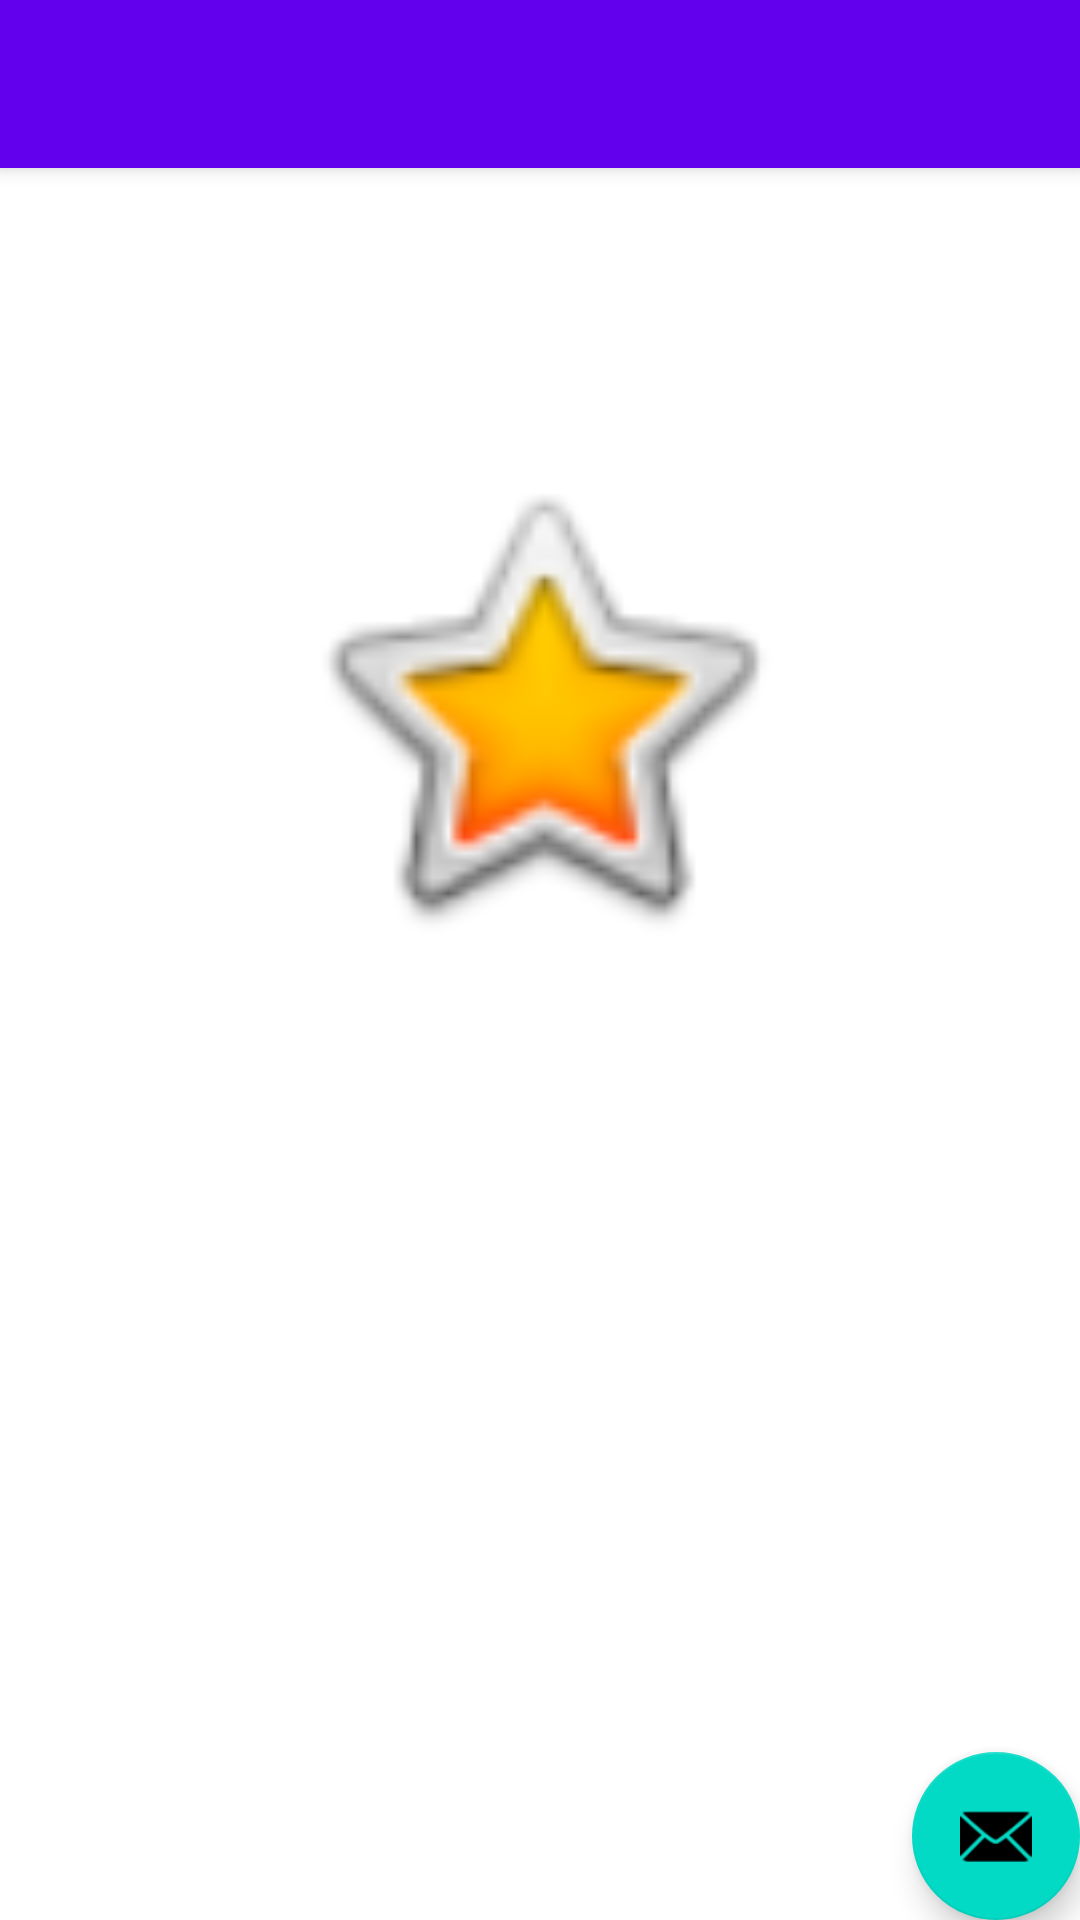

Reconstruct the res/layout file that produces this screen, plus the resources it refers to.
<!-- AndroidManifest.xml: application theme Theme.K173623 -->
<!-- res/layout/splash_screen.xml -->
<?xml version="1.0" encoding="utf-8"?>
<androidx.coordinatorlayout.widget.CoordinatorLayout xmlns:android="http://schemas.android.com/apk/res/android"
    xmlns:app="http://schemas.android.com/apk/res-auto"
    xmlns:tools="http://schemas.android.com/tools"
    android:layout_width="match_parent"
    android:layout_height="match_parent"
    tools:context=".SplashActivity">

    <com.google.android.material.appbar.AppBarLayout
        android:layout_width="match_parent"
        android:layout_height="wrap_content"
        android:theme="@style/Theme.K173623.AppBarOverlay">

        <androidx.appcompat.widget.Toolbar
            android:id="@+id/toolbar"
            android:layout_width="match_parent"
            android:layout_height="?attr/actionBarSize"
            android:background="?attr/colorPrimary"
            app:popupTheme="@style/Theme.K173623.PopupOverlay" />

    </com.google.android.material.appbar.AppBarLayout>


    <com.google.android.material.floatingactionbutton.FloatingActionButton
        android:id="@+id/fab"
        android:layout_width="wrap_content"
        android:layout_height="wrap_content"
        android:layout_gravity="bottom|end"
        android:layout_margin="@dimen/fab_margin"
        app:srcCompat="@android:drawable/ic_dialog_email" />

    <androidx.constraintlayout.widget.ConstraintLayout
        android:id="@+id/constraintLayout"
        android:layout_width="match_parent"
        android:layout_height="match_parent">

        <ImageView
            android:id="@+id/imageView"
            android:layout_width="171dp"
            android:layout_height="198dp"
            android:layout_marginTop="136dp"
            android:src="@android:drawable/btn_star_big_on"
            app:layout_constraintEnd_toEndOf="parent"
            app:layout_constraintStart_toStartOf="parent"
            app:layout_constraintTop_toTopOf="parent" />

    </androidx.constraintlayout.widget.ConstraintLayout>

</androidx.coordinatorlayout.widget.CoordinatorLayout>
<!-- resources referenced by this layout -->
<resources>
  <style name="Theme.K173623.AppBarOverlay" parent="ThemeOverlay.AppCompat.Dark.ActionBar" />
  <style name="Theme.K173623.PopupOverlay" parent="ThemeOverlay.AppCompat.Light" />
  <style name="Theme.K173623" parent="Theme.MaterialComponents.DayNight.DarkActionBar">
          
          <item name="colorPrimary">@color/purple_500</item>
          <item name="colorPrimaryVariant">@color/purple_700</item>
          <item name="colorOnPrimary">@color/white</item>
          
          <item name="colorSecondary">@color/teal_200</item>
          <item name="colorSecondaryVariant">@color/teal_700</item>
          <item name="colorOnSecondary">@color/black</item>
          
          <item name="android:statusBarColor" tools:targetApi="l">?attr/colorPrimaryVariant</item>
          
      </style>
  <!-- not gathered from this repository: default colours our renderer supplied (Android Studio template values) -->
  <color name="purple_500">#FF6200EE</color>
  <color name="purple_700">#FF3700B3</color>
  <color name="teal_200">#FF03DAC5</color>
  <color name="teal_700">#FF018786</color>
  <color name="black">#FF000000</color>
  <color name="white">#FFFFFFFF</color>
</resources>
